Run: headless pygame with SDL's dummy video driver; simulated clock (each Clock.tick advances the game by its frame time, no real sleeping); random seed 0; keys injected as events and as key.get_pressed() state; mouse plan: one left click at the window centre at the start of phase 2, then a move to the lower-right quarter at the start of phase 3.
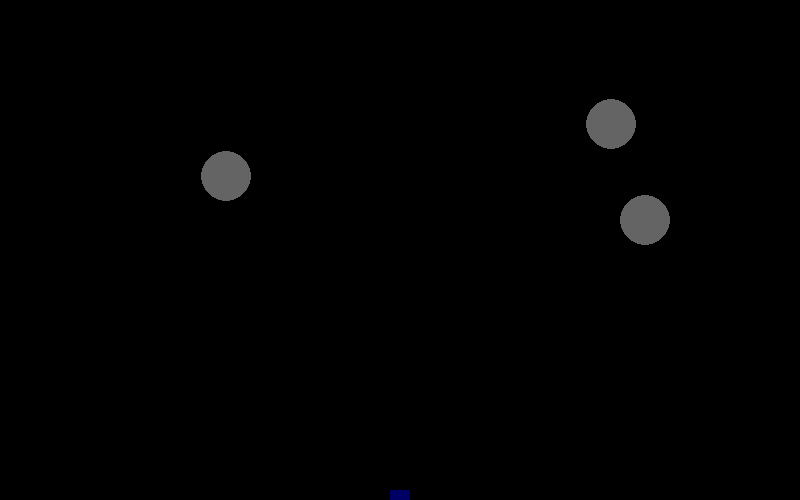
Frame 1 of 4 · flips 1–60 · no input
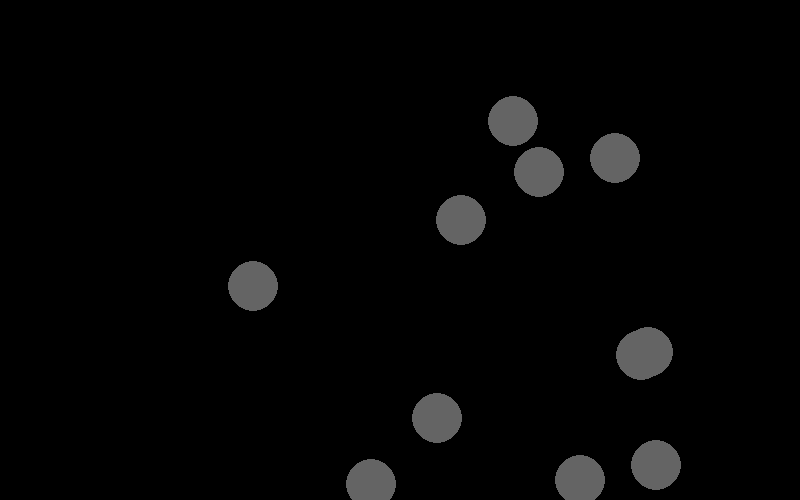
Frame 2 of 4 · flips 61–180 · clicked the window centre · tapped SPACE, RETURN · held RIGHT (→), D
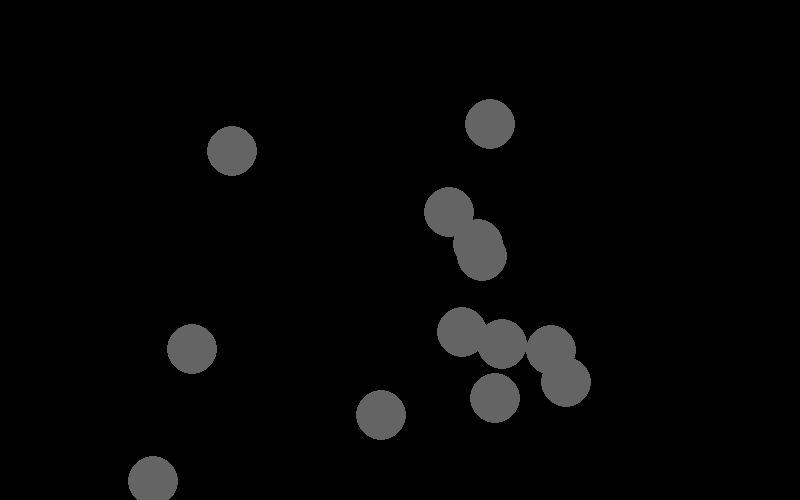
Frame 3 of 4 · flips 181–300 · moved the mouse to the lower-right quarter · held DOWN (↓), S
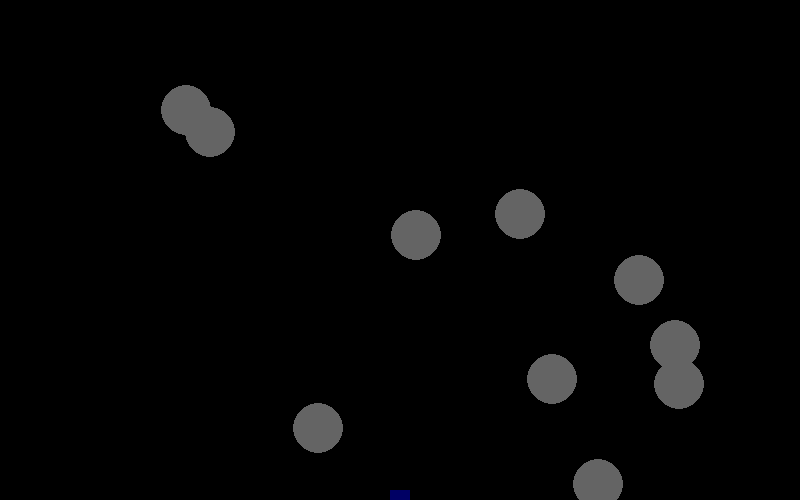
Frame 4 of 4 · flips 301–420 · held LEFT (←), A, UP (↑), W

The pygame program that drew these frames:

import pygame
import math
import random
from enum import *

class asteroid(object):
	astList = []
	def __init__(self, x, y, d, vel, radius, hp=1):
		self.x = x
		self.y = y
		self.dir = d
		self.vel = vel
		self.radius = radius
		self.hp = hp
		self.initialHp = hp
		self.hbox = pygame.Rect(self.x-self.radius, self.y-self.radius, self.radius * 2, self.radius * 2)
		asteroid.astList.append(self)
	def removeself(self):
		asteroid.astList.remove(self)
	def move(self):
		dx = round(self.vel*math.cos(self.dir))
		dy = round(self.vel*math.sin(self.dir))
		self.x += dx
		self.y += dy
		self.hbox.move_ip(dx, dy)
	def draw(self, surface):
		pygame.draw.circle(surface, (100, 100, 100), (self.x, self.y), self.radius)
class bullet(object):
	bulletList = []
	def __init__(self, x, y, d, vel, radius, dmg=1):
		self.x = x
		self.y = y
		self.dir = d
		self.vel = vel
		self.radius = radius
		self.dmg = dmg
		self.hbox = pygame.Rect(self.x-self.radius, self.y-self.radius, self.radius * 2, self.radius * 2)
		bullet.bulletList.append(self)
	def removeself(self):
		bullet.bulletList.remove(self)
	def move(self):
		dx = round(self.vel*math.cos(self.dir))
		dy = round(self.vel*math.sin(self.dir))
		self.hbox.move_ip(dx, dy)
		self.x += dx
		self.y += dy
	def draw(self, surface):
		pygame.draw.circle(surface, (100, 10, 10), (self.x, self.y), self.radius)
class turret(object):
	turList = []
	def __init__(self, x, y, spd):
		self.x = x
		self.y = y
		self.spd = spd
		turret.turList.append(self)
	def move(self, direction):
		self.x += self.spd*direction
	def draw(self, surface):
		width = 20
		pygame.draw.rect(surface, (0, 0, 100), pygame.Rect(self.x - width/2, self.y-width/2, width, width))
class Direction(IntEnum):
	LEFT = -1
	RIGHT = 1
def collisionCheck():
	for b in bullet.bulletList:
		for a in asteroid.astList:
			if pygame.Rect.colliderect(b.hbox, a.hbox):
				b.removeself()
				a.removeself()
				del b
				del a
				break
def degToRad(deg):
	return deg*-.0174533
def redrawWindow(surface):
	surface.fill((0,0,0))
	[ast.move() for ast in asteroid.astList]
	[ast.draw(surface) for ast in asteroid.astList]
	[b.move() for b in bullet.bulletList]
	[b.draw(surface) for b in bullet.bulletList]
	[t.draw(surface) for t in turret.turList]
	pygame.display.update()
def spawnBullet(spawnX, spawnY):
	spd = bullSpd
	mousepos = pygame.mouse.get_pos()
	dy = -spawnY + mousepos[1]
	dx = -spawnX + mousepos[0]
	bullet(spawnX, spawnY, math.atan2(dy, dx), spd, 5)
def spawnAsteroid():
	randBegX = random.random() * width
	randEndX = random.random() * width
	randSpeed = round(random.random() * 4 + 2)
	dir = math.atan2(height, -randBegX + randEndX)
	asteroid(randBegX, 100, dir, randSpeed, 25)
def removeOutOfBounds():
	for b in bullet.bulletList:
		if b.y < 0:
			b.removeself()
			del b
			break
	for a in asteroid.astList:
		if a.y > height:
			a.removeself()
			del a
			break
def init():
	pygame.init()
	pygame.font.init()
	pygame.key.set_repeat(5, 5)
	global width, height, bulletSpawnCoords, bullSpd, totalPoints
	global currentPoints
	currentPoints = 0
	totalPoints = 0
	bullSpd = 20
	height = 500
	width = 800
	bulletSpawnCoords = {"x": width/2, "y":height};
def main():
	win = pygame.display.set_mode((width, height))
	t = turret(width/2, height, 5)
	cooldown = 5
	spawnCoolDown = 30
	while True:
		#Kill Switch
		for event in pygame.event.get():
			if event.type == pygame.QUIT:
				pygame.quit()
		#Shooting:
		mousepos = pygame.mouse.get_pos()
		if pygame.mouse.get_pressed()[0] and cooldown <= 0:
			spawnBullet(t.x, t.y)
			cooldown = 5
		if cooldown >= 0:
			cooldown -= 1
		#Taking input: 
		keys = pygame.key.get_pressed()
		if keys[pygame.K_a]:
			t.move(Direction.LEFT)
			print(Direction.LEFT)
		if keys[pygame.K_d]:
			t.move(Direction.RIGHT)
			print(Direction.RIGHT)
		#Spawning: 
		if spawnCoolDown <= 0:
			spawnAsteroid()
			spawnCoolDown = 10
		else:
			spawnCoolDown -= 1
		#Collision Detection:
		collisionCheck()
		removeOutOfBounds()
		#Redraw and waiting:
		redrawWindow(win)
		pygame.time.delay(50)
init()
main()
